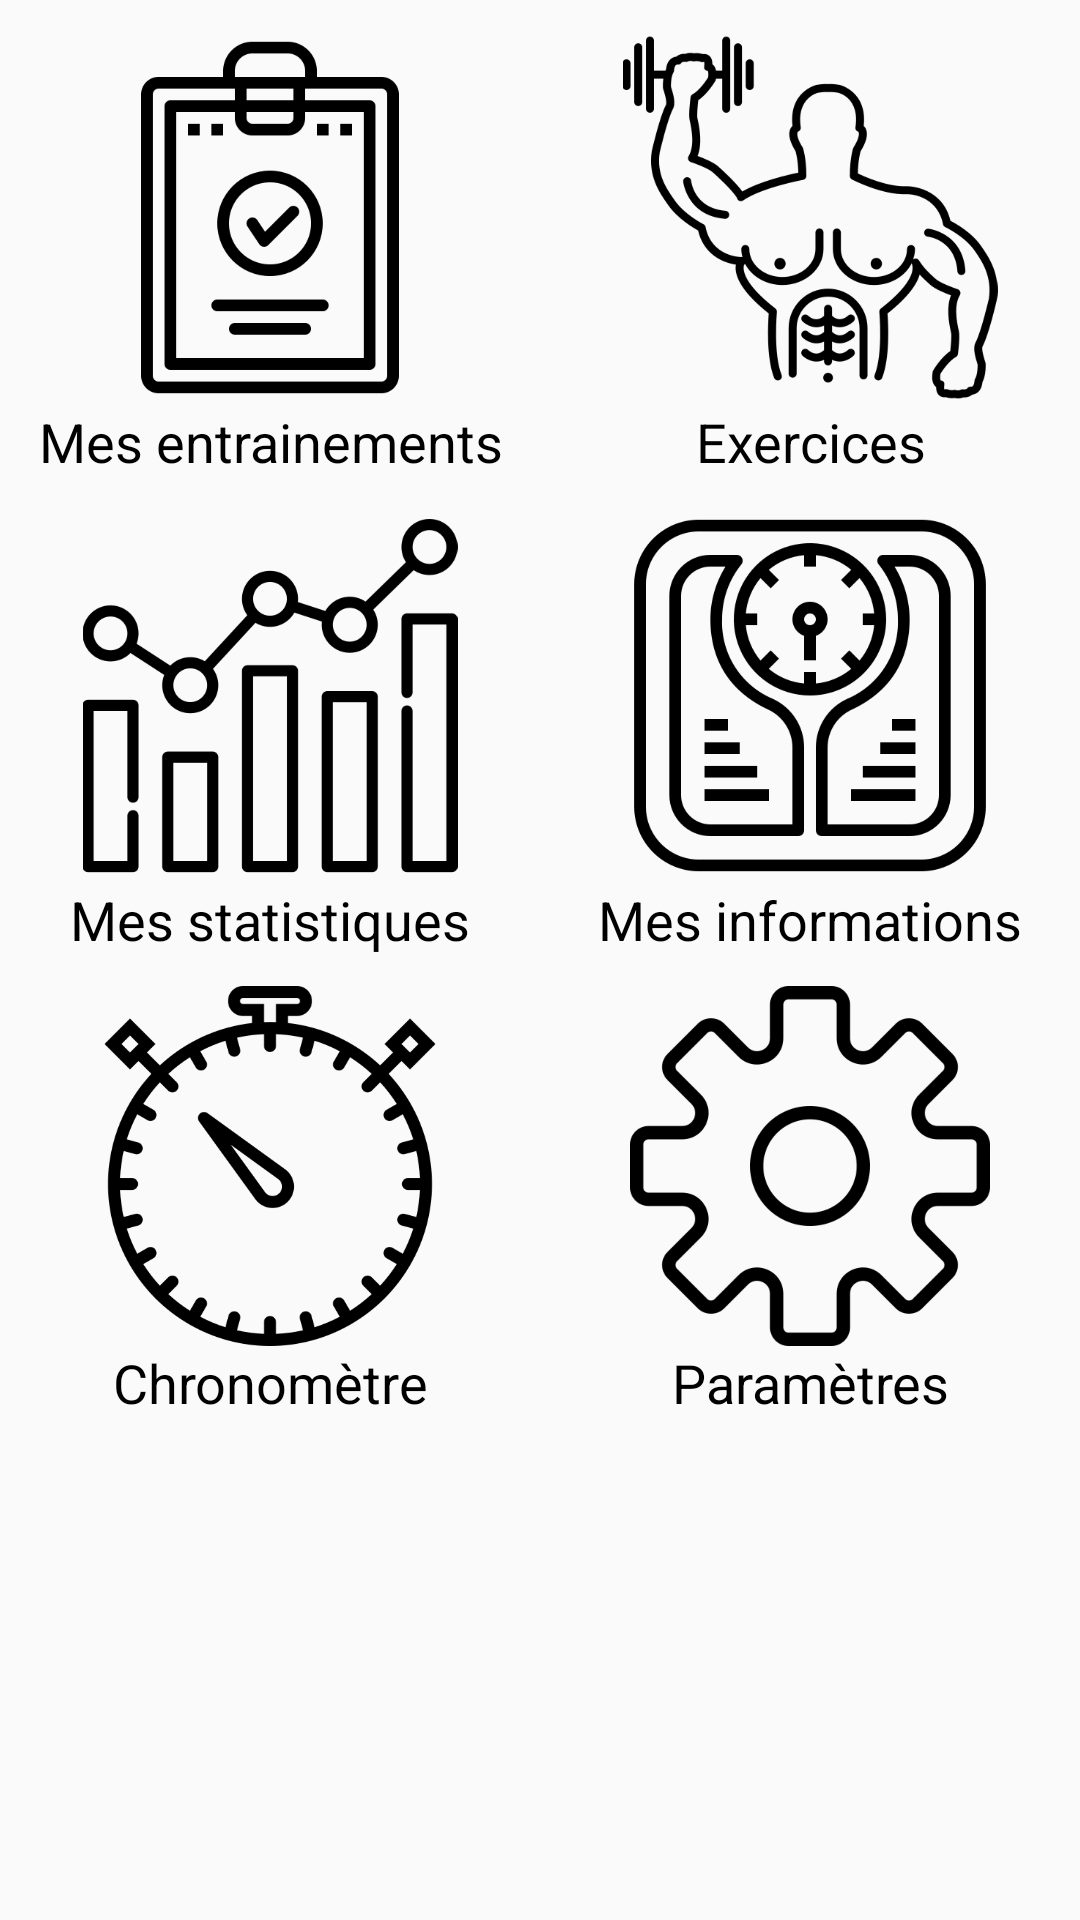

Layout XML and referenced resources for this Android screen:
<!-- AndroidManifest.xml: application theme AppTheme -->
<!-- res/layout/activity_main.xml -->
<?xml version="1.0" encoding="utf-8"?>
<android.support.constraint.ConstraintLayout xmlns:android="http://schemas.android.com/apk/res/android"
    xmlns:app="http://schemas.android.com/apk/res-auto"
    xmlns:tools="http://schemas.android.com/tools"
    android:layout_width="match_parent"
    android:layout_height="match_parent"
    tools:context=".MainActivity">

    <ScrollView
        android:layout_width="match_parent"
        android:layout_height="match_parent"
        tools:layout_editor_absoluteX="0dp"
        tools:layout_editor_absoluteY="102dp">

        <TableLayout
            android:layout_width="match_parent"
            android:layout_height="wrap_content">

            <TableRow
                android:layout_width="match_parent"
                android:layout_height="match_parent"
                android:layout_marginTop="10dp"
                android:layout_marginBottom="10dp">

                <LinearLayout
                    android:layout_width="wrap_content"
                    android:layout_height="wrap_content"
                    android:layout_weight="50"
                    android:orientation="vertical">

                    <ImageView
                        android:id="@+id/imgCarnetMuscu"
                        android:layout_width="match_parent"
                        android:layout_height="125dp"
                        android:onClick="clickEntrainement"
                        app:srcCompat="@drawable/icon_carnetmuscu" />

                    <TextView
                        android:id="@+id/txtViewMesEntrainements"
                        android:layout_width="match_parent"
                        android:layout_height="wrap_content"
                        android:text="Mes entrainements"
                        android:textAlignment="center"
                        android:textColor="@android:color/black"
                        android:textSize="18sp" />
                </LinearLayout>

                <LinearLayout
                    android:layout_width="wrap_content"
                    android:layout_height="wrap_content"
                    android:onClick="clickExercice"
                    android:layout_weight="50"
                    android:orientation="vertical">

                    <ImageView
                        android:id="@+id/imgExercices"
                        android:layout_width="match_parent"
                        android:layout_height="125dp"
                        app:srcCompat="@drawable/icon_exercice" />

                    <TextView
                        android:id="@+id/textViewExercices"
                        android:layout_width="match_parent"
                        android:layout_height="wrap_content"
                        android:text="Exercices"
                        android:textAlignment="center"
                        android:textColor="@android:color/black"
                        android:textSize="18sp" />
                </LinearLayout>

            </TableRow>

            <TableRow
                android:layout_width="match_parent"
                android:layout_height="match_parent"
                android:layout_marginBottom="10dp">

                <LinearLayout
                    android:layout_width="wrap_content"
                    android:layout_height="wrap_content"
                    android:layout_weight="50"
                    android:orientation="vertical">

                    <ImageView
                        android:id="@+id/imgStats"
                        android:layout_width="match_parent"
                        android:layout_height="125dp"
                        android:layout_weight="50"
                        android:onClick="clickStatistique"
                        app:srcCompat="@drawable/icon_graph" />

                    <TextView
                        android:id="@+id/textViewMesStatistiques"
                        android:layout_width="match_parent"
                        android:layout_height="wrap_content"
                        android:layout_weight="50"
                        android:text="Mes statistiques"
                        android:textAlignment="center"
                        android:textColor="@android:color/black"
                        android:textSize="18sp" />
                </LinearLayout>

                <LinearLayout
                    android:layout_width="wrap_content"
                    android:layout_height="wrap_content"
                    android:layout_weight="50"
                    android:orientation="vertical">

                    <ImageView
                        android:id="@+id/imageView5"
                        android:layout_width="match_parent"
                        android:layout_height="125dp"
                        android:layout_weight="50"
                        app:srcCompat="@drawable/icon_donnees" />

                    <TextView
                        android:id="@+id/textViewMesInformations"
                        android:layout_width="match_parent"
                        android:layout_height="wrap_content"
                        android:layout_weight="50"
                        android:text="Mes informations"
                        android:textAlignment="center"
                        android:textColor="@android:color/black"
                        android:textSize="18sp" />
                </LinearLayout>

            </TableRow>

            <TableRow
                android:layout_width="match_parent"
                android:layout_height="match_parent"
                android:layout_marginBottom="10dp">

                <LinearLayout
                    android:layout_width="wrap_content"
                    android:layout_height="wrap_content"
                    android:layout_weight="50"
                    android:onClick="clickChrono"
                    android:orientation="vertical">

                    <ImageView
                        android:id="@+id/imgChrono"
                        android:layout_width="match_parent"
                        android:layout_height="120dp"
                        android:layout_weight="50"
                        android:onClick="clickChrono"
                        app:srcCompat="@drawable/icon_alarme" />

                    <TextView
                        android:id="@+id/txtViewChronometre"
                        android:layout_width="match_parent"
                        android:layout_height="wrap_content"
                        android:layout_weight="50"
                        android:text="Chronomètre"
                        android:textAlignment="center"
                        android:textColor="@android:color/black"
                        android:textSize="18sp" />
                </LinearLayout>

                <LinearLayout
                    android:layout_width="wrap_content"
                    android:layout_height="wrap_content"
                    android:layout_weight="50"
                    android:orientation="vertical">

                    <ImageView
                        android:id="@+id/imgParam"
                        android:layout_width="match_parent"
                        android:layout_height="120dp"
                        android:layout_weight="50"
                        app:srcCompat="@drawable/icon_settings" />

                    <TextView
                        android:id="@+id/textViewParametre"
                        android:layout_width="match_parent"
                        android:layout_height="wrap_content"
                        android:layout_weight="50"
                        android:text="Paramètres"
                        android:textAlignment="center"
                        android:textColor="@android:color/black"
                        android:textSize="18sp" />
                </LinearLayout>

            </TableRow>

        </TableLayout>
    </ScrollView>

</android.support.constraint.ConstraintLayout>
<!-- resources referenced by this layout -->
<resources>
  <!-- drawable icon_alarme: png bitmap (drawable, 17219 bytes) -->
  <!-- drawable icon_carnetmuscu: png bitmap (drawable, 10832 bytes) -->
  <!-- drawable icon_donnees: png bitmap (drawable, 16863 bytes) -->
  <!-- drawable icon_exercice: png bitmap (drawable, 22189 bytes) -->
  <!-- drawable icon_graph: png bitmap (drawable, 11277 bytes) -->
  <!-- drawable icon_settings: png bitmap (drawable, 12610 bytes) -->
  <style name="AppTheme" parent="Theme.AppCompat.Light.DarkActionBar">
          <item name="colorPrimary">@color/colorPrimary</item>
          <item name="colorPrimaryDark">@color/colorPrimaryDark</item>
          <item name="colorAccent">@color/colorAccent</item>
      </style>
  <!-- not gathered from this repository: default colours our renderer supplied (Android Studio template values) -->
  <color name="colorPrimary">#FF6200EE</color>
  <color name="colorPrimaryDark">#FF3700B3</color>
  <color name="colorAccent">#FF03DAC5</color>
</resources>
